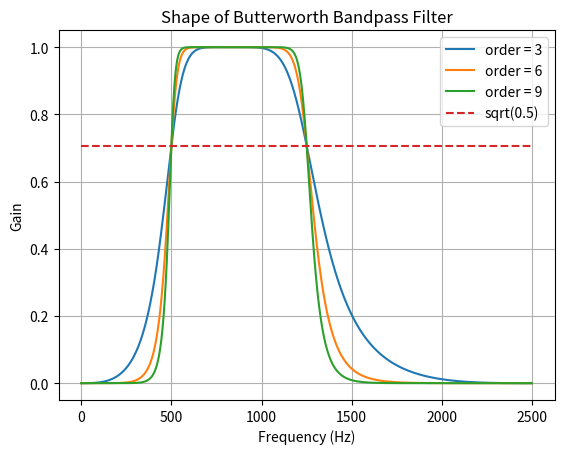
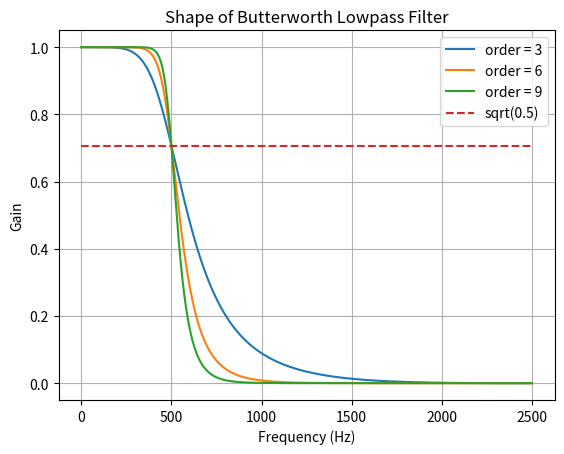

Reproduce these figures in Python, in order. (Note: this script raises an exception after producing the figures.)
# -*- coding: utf-8 -*-
"""
Created on Fri Nov 23 15:12:33 2018

Butterfield Filter Code from StackExchange

@author: dwubu
"""

from scipy.signal import butter, lfilter


def butter_bandpass(lowcut, highcut, fs, order=5):
    nyq = 0.5 * fs
    low = lowcut / nyq
    high = highcut / nyq
    b, a = butter(order, [low, high], btype='band')
    return b, a


def butter_bandpass_filter(data, lowcut, highcut, fs, order=5):
    b, a = butter_bandpass(lowcut, highcut, fs, order=order)
    y = lfilter(b, a, data)
    return y

def butter_lowpass(lowcut, fs, order=5):
    nyq = 0.5 * fs
    low = lowcut / nyq
    b, a = butter(order, low, btype='low')
    return b, a


def butter_lowpass_filter(data, lowcut, fs, order=5):
    b, a = butter_lowpass(lowcut, fs, order=order)
    y = lfilter(b, a, data)
    return y


if __name__ == "__main__":
    import numpy as np
    import matplotlib.pyplot as plt
    from scipy.signal import freqz

    # Sample rate and desired cutoff frequencies (in Hz).
    fs = 5000.0
    lowcut = 500.0
    highcut = 1250.0

    # Plot the frequency response for a few different orders.
    plt.figure()
    plt.clf()
    for order in [3, 6, 9]:
        b, a = butter_bandpass(lowcut, highcut, fs, order=order)
        w, h = freqz(b, a, worN=2000)
        plt.plot((fs * 0.5 / np.pi) * w, abs(h), label="order = %d" % order)

    plt.plot([0, 0.5 * fs], [np.sqrt(0.5), np.sqrt(0.5)],
             '--', label='sqrt(0.5)')
    plt.xlabel('Frequency (Hz)')
    plt.ylabel('Gain')
    plt.grid(True)
    plt.legend(loc='best')
    plt.title("Shape of Butterworth Bandpass Filter")


    plt.figure()
    plt.clf()
    for order in [3, 6, 9]:
        b, a = butter_lowpass(lowcut, fs, order=order)
        w, h = freqz(b, a, worN=2000)
        plt.plot((fs * 0.5 / np.pi) * w, abs(h), label="order = %d" % order)

    plt.plot([0, 0.5 * fs], [np.sqrt(0.5), np.sqrt(0.5)],
             '--', label='sqrt(0.5)')
    plt.xlabel('Frequency (Hz)')
    plt.ylabel('Gain')
    plt.grid(True)
    plt.legend(loc='best')
    plt.title("Shape of Butterworth Lowpass Filter")


    # Filter a noisy signal.
    T = 0.05
    nsamples = T * fs
    t = np.linspace(0, T, nsamples, endpoint=False)
    a = 0.02
    f0 = 600.0
    x = 0.1 * np.sin(2 * np.pi * 1.2 * np.sqrt(t))
    x += 0.01 * np.cos(2 * np.pi * 312 * t + 0.1)
    x += a * np.cos(2 * np.pi * f0 * t + .11)
    x += 0.03 * np.cos(2 * np.pi * 2000 * t)
    plt.figure()
    plt.clf()
    plt.plot(t, x, label='Noisy signal')

    y = butter_bandpass_filter(x, lowcut, highcut, fs, order=6)
    plt.plot(t, y, label='Filtered signal (%g Hz)' % f0)
    plt.xlabel('time (seconds)')
    plt.hlines([-a, a], 0, T, linestyles='--')
    plt.grid(True)
    plt.axis('tight')
    plt.legend(loc='upper left')

    plt.show()